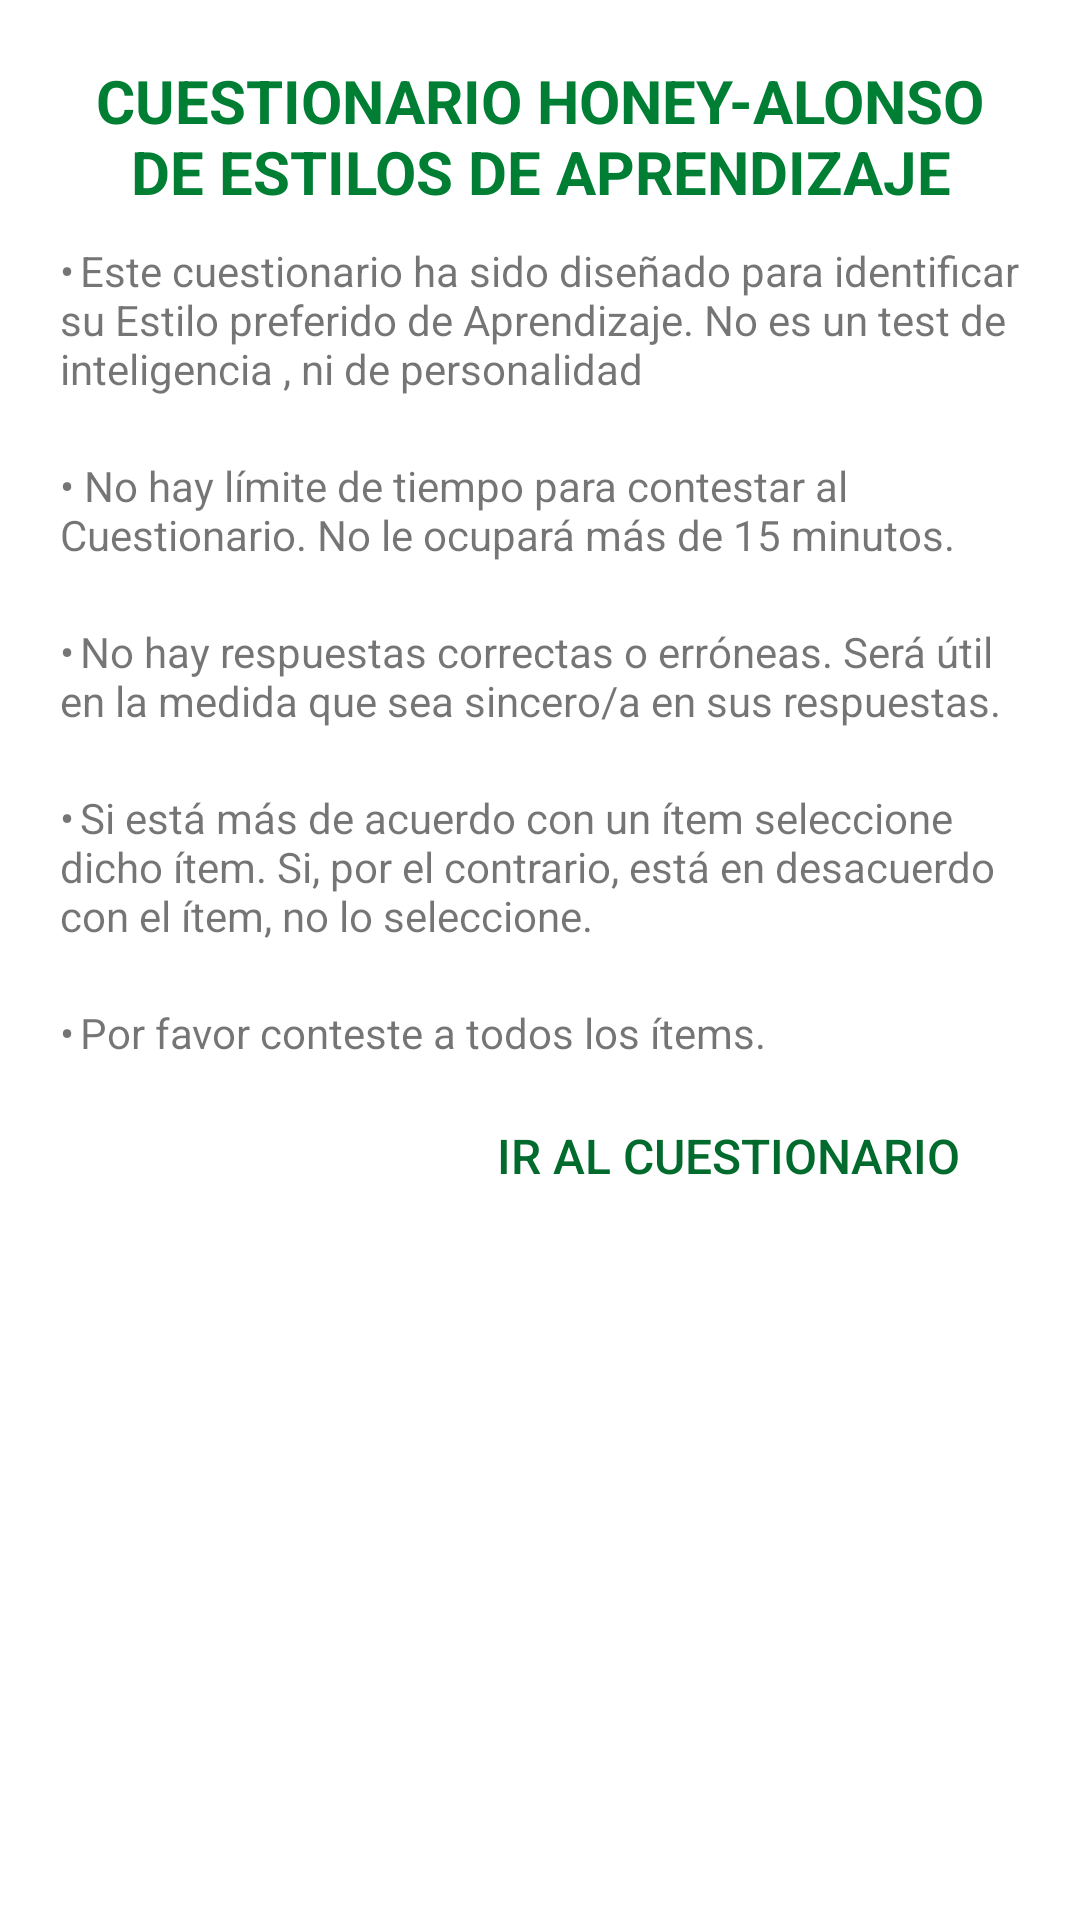

Layout XML and referenced resources for this Android screen:
<!-- AndroidManifest.xml: application theme AppTheme -->
<!-- res/layout/dialog_nuevo.xml -->
<?xml version="1.0" encoding="utf-8"?>
<RelativeLayout xmlns:android="http://schemas.android.com/apk/res/android"
    android:layout_width="match_parent"
    android:layout_height="match_parent"
    android:background="@android:color/white"
    android:padding="10dp">


    <TextView
        android:id="@+id/info_text"
        android:layout_width="wrap_content"
        android:layout_height="wrap_content"
        android:paddingTop="@dimen/padding_between"
        android:text="CUESTIONARIO HONEY-ALONSO DE ESTILOS DE APRENDIZAJE"
        android:textAppearance="?android:attr/textAppearanceSmall"
        android:paddingRight="@dimen/padding_between"
        android:paddingLeft="@dimen/padding_between"
        android:textColor="@color/colorAccent"
        android:textStyle="bold"
        android:textAlignment="center"
        android:textSize="20dp"
        android:layout_alignParentLeft="true"
        android:layout_alignParentStart="true"
        android:layout_alignParentTop="true" />


    <ScrollView
        android:layout_width="wrap_content"
        android:layout_height="wrap_content"
        android:id="@+id/scrollView"
        android:layout_below="@+id/info_text">

        <LinearLayout
            android:orientation="vertical"
            android:layout_width="match_parent"
            android:layout_height="match_parent">

            <TextView
                android:id="@+id/info_text2"
                android:layout_width="wrap_content"
                android:layout_height="wrap_content"
                android:gravity="start"
                android:paddingBottom="@dimen/padding_between"
                android:paddingTop="@dimen/padding_between"
                android:paddingRight="10dp"
                android:paddingLeft="@dimen/padding_between"
                android:text="•	Este cuestionario ha sido diseñado para identificar su Estilo preferido de Aprendizaje. No es un test de inteligencia , ni de personalidad"
                android:textAppearance="?android:attr/textAppearanceSmall"
                android:textSize="14dp"
                android:textAlignment="textStart"
                android:layout_below="@+id/info_text"
                android:layout_alignParentLeft="true"
                android:layout_alignParentStart="true" />

            <TextView
                android:id="@+id/info_text3"
                android:layout_width="wrap_content"
                android:layout_height="wrap_content"
                android:gravity="start"
                android:paddingBottom="@dimen/padding_between"
                android:paddingTop="@dimen/padding_between"
                android:paddingRight="10dp"
                android:paddingLeft="@dimen/padding_between"
                android:text="• No hay límite de tiempo para contestar al Cuestionario. No le ocupará más de 15 minutos."
                android:textAppearance="?android:attr/textAppearanceSmall"
                android:textSize="14dp"
                android:textAlignment="textStart"
                android:layout_below="@+id/info_text2"
                android:layout_alignParentLeft="true"
                android:layout_alignParentStart="true" />

            <TextView
                android:id="@+id/info_text4"
                android:layout_width="wrap_content"
                android:layout_height="wrap_content"
                android:gravity="start"
                android:paddingBottom="@dimen/padding_between"
                android:paddingTop="@dimen/padding_between"
                android:paddingRight="10dp"
                android:paddingLeft="@dimen/padding_between"
                android:text="•	No hay respuestas correctas o erróneas. Será útil en la medida que sea sincero/a en sus respuestas."
                android:textAppearance="?android:attr/textAppearanceSmall"
                android:textSize="14dp"
                android:textAlignment="textStart"
                android:layout_below="@+id/info_text3"
                android:layout_alignParentLeft="true"
                android:layout_alignParentStart="true" />

            <TextView
                android:id="@+id/info_text5"
                android:layout_width="wrap_content"
                android:layout_height="wrap_content"
                android:gravity="start"
                android:paddingBottom="@dimen/padding_between"
                android:paddingTop="@dimen/padding_between"
                android:paddingRight="10dp"
                android:paddingLeft="@dimen/padding_between"
                android:text="•	Si está más de acuerdo con un ítem seleccione dicho ítem. Si, por el contrario, está en desacuerdo con el ítem, no lo seleccione."
                android:textAppearance="?android:attr/textAppearanceSmall"
                android:textSize="14dp"
                android:textAlignment="textStart"
                android:layout_below="@+id/info_text4"
                android:layout_alignParentLeft="true"
                android:layout_alignParentStart="true" />

            <TextView
                android:id="@+id/info_text6"
                android:layout_width="wrap_content"
                android:layout_height="wrap_content"
                android:gravity="start"
                android:paddingBottom="@dimen/padding_between"
                android:paddingTop="@dimen/padding_between"
                android:paddingRight="10dp"
                android:paddingLeft="@dimen/padding_between"
                android:text="•	Por favor conteste a todos los ítems."
                android:textAppearance="?android:attr/textAppearanceSmall"
                android:textSize="14dp"
                android:textAlignment="textStart"
                android:layout_below="@+id/info_text5"
                android:layout_alignParentLeft="true"
                android:layout_alignParentStart="true"
                android:layout_alignRight="@+id/info_text5"
                android:layout_alignEnd="@+id/info_text5" />

            <LinearLayout
                android:orientation="horizontal"
                android:layout_width="match_parent"
                android:layout_height="wrap_content"
                android:paddingRight="8dp"
                android:paddingLeft="8dp"
                android:weightSum="1"
                android:layout_below="@+id/info_text6">

                <TextView
                    android:layout_width="wrap_content"
                    android:layout_height="wrap_content"
                    android:id="@+id/textView2"
                    android:layout_weight="1" />

                <Button
                    android:id="@+id/si_boton"
                    android:layout_width="wrap_content"
                    android:layout_height="wrap_content"
                    android:text="IR AL CUESTIONARIO"
                    android:paddingTop="5dp"
                    android:paddingBottom="10dp"
                    android:textColor="@color/colorPrimary"
                    android:layout_below="@+id/info_text2"
                    android:layout_alignParentLeft="true"
                    android:layout_alignParentStart="false"
                    android:layout_alignRight="@+id/entrar_boton"
                    android:layout_alignEnd="@+id/entrar_boton"
                    style="@style/Widget.AppCompat.Button.Borderless"
                    android:textSize="16dp"
                    android:layout_marginRight="10dp" />

            </LinearLayout>
        </LinearLayout>
    </ScrollView>


</RelativeLayout>
<!-- resources referenced by this layout -->
<resources>
  <color name="colorAccent">#007e34</color>
  <color name="colorPrimary">#016b2d</color>
  <dimen name="padding_between">10dp</dimen>
  <style name="AppTheme" parent="Theme.AppCompat.Light.DarkActionBar">
          
          <item name="colorPrimary">@color/colorPrimary</item>
          <item name="colorPrimaryDark">@color/colorPrimaryDark</item>
          <item name="colorAccent">@color/colorAccent</item>
          <item name="windowActionBar">false</item>
          <item name="windowNoTitle">true</item>
      </style>
  <color name="colorPrimaryDark">#00401b</color>
</resources>
